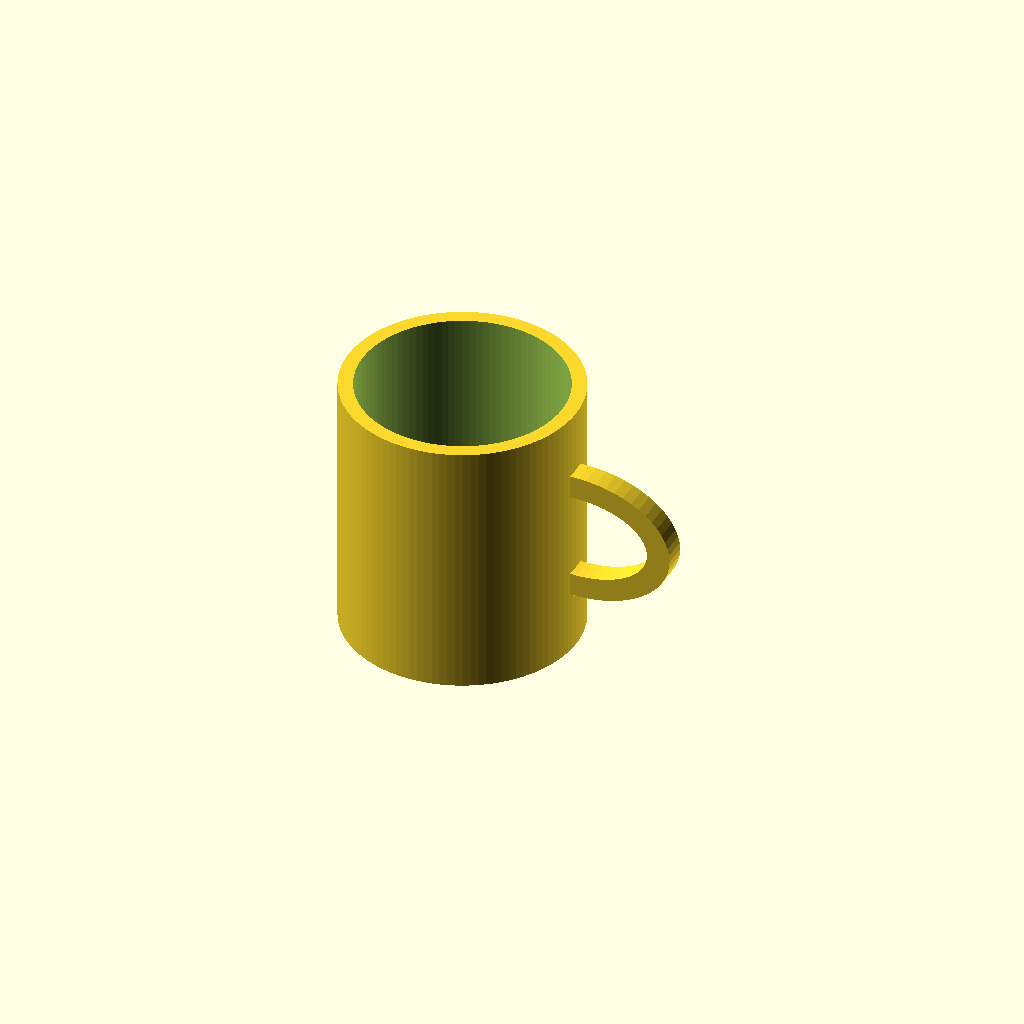
Cell 1: the model at its default parameters.
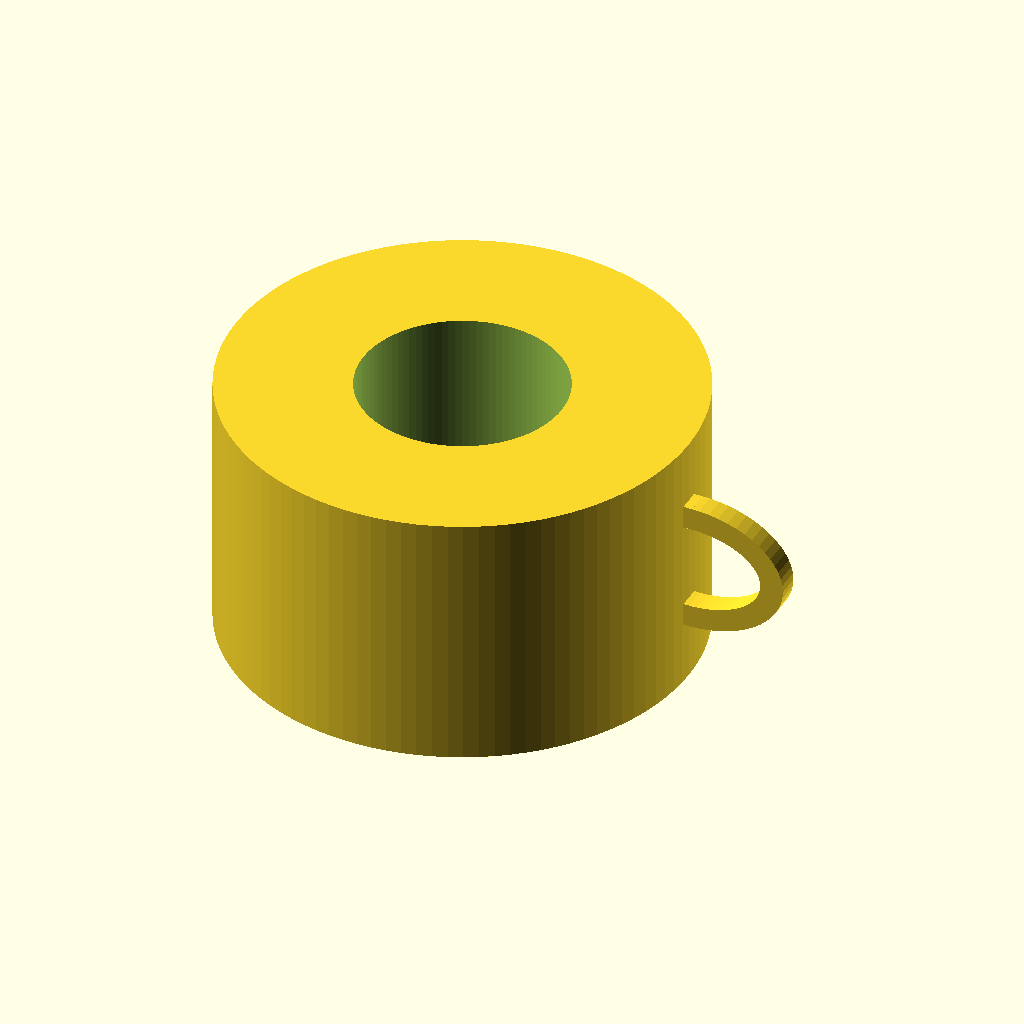
Cell 2: outer_diameter = 160 (everything else at default).
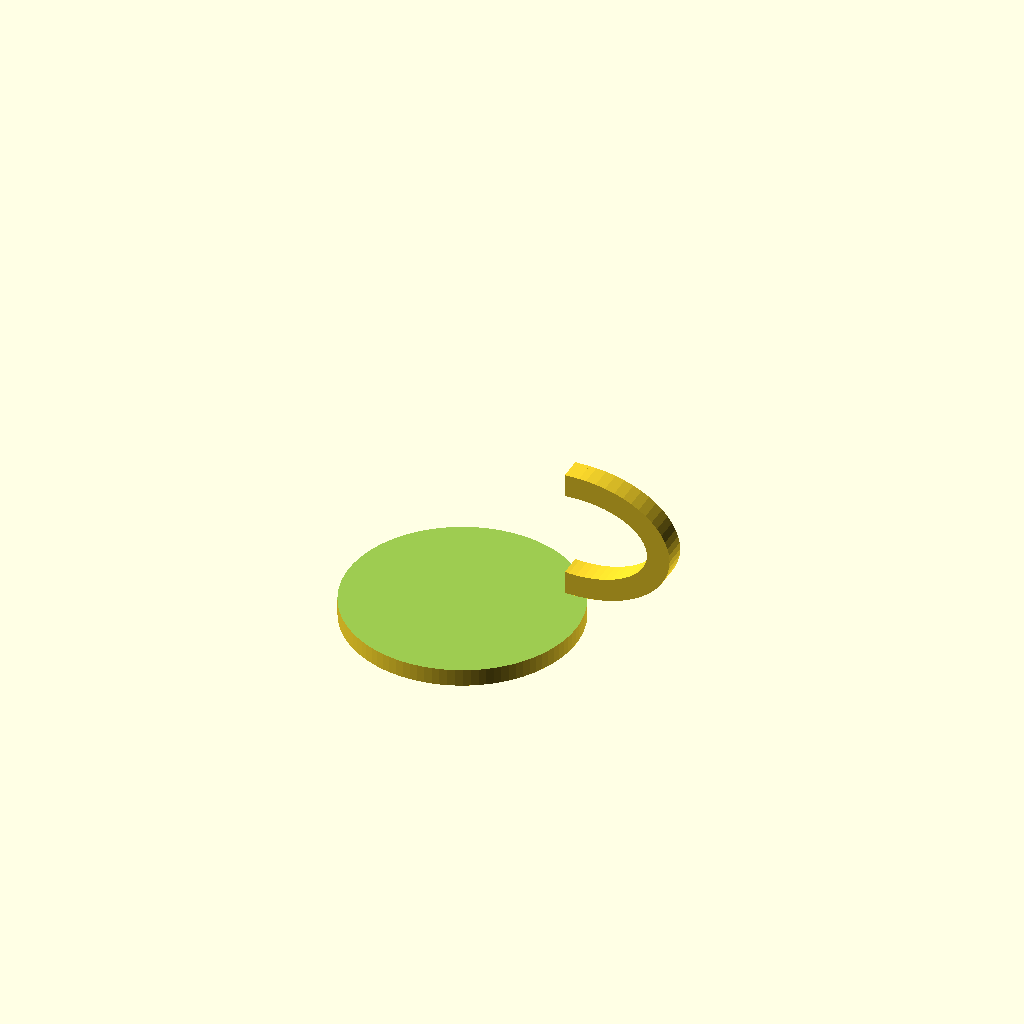
Cell 3: the same model with inner_diameter = 140.
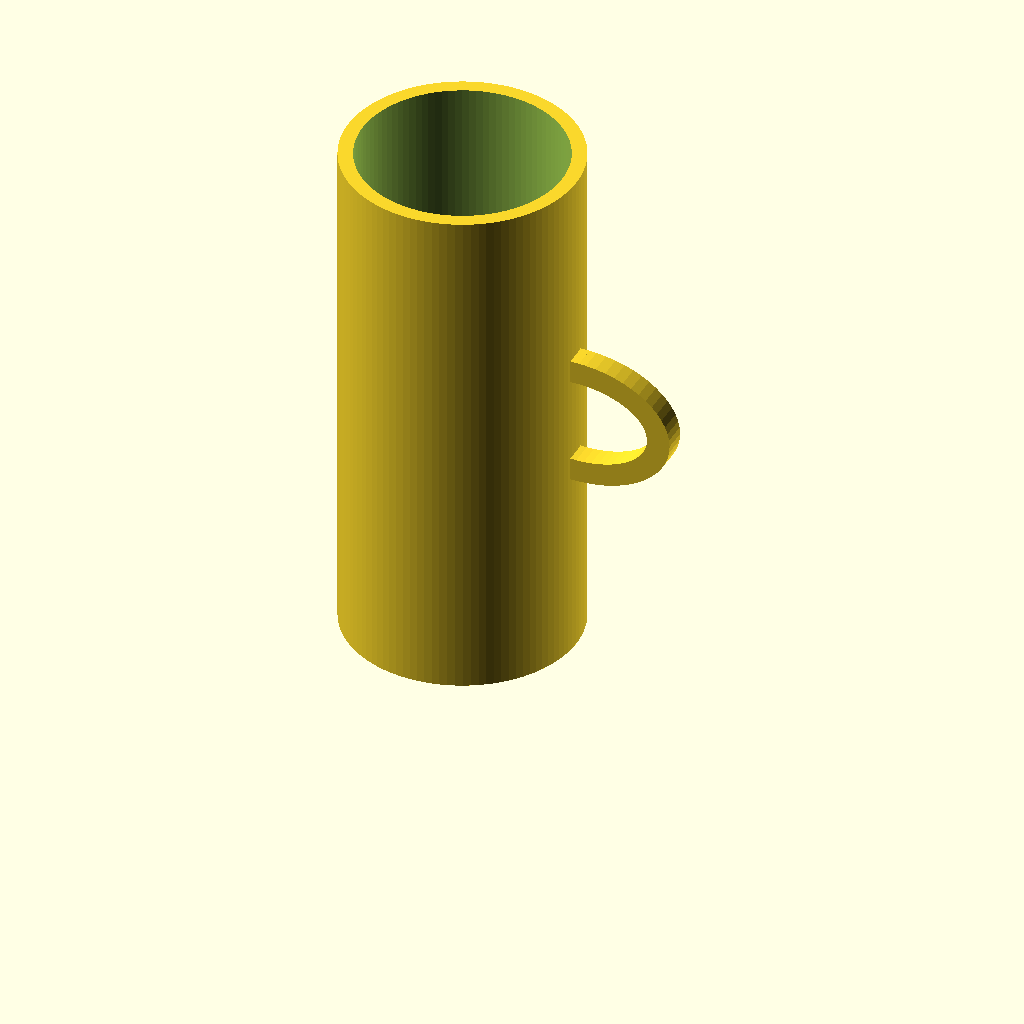
Cell 4: mug_height = 180 (everything else at default).
One fixed orthographic camera (rotation 55°, 0°, 25°; colour scheme Cornfield) for every cell.
OpenSCAD source file results/tier-2-offset-handle-mug/bare_claude-opus-4-5-d97d52b03153-2026-04-28T10-10-40-659Z/final.scad:
// Mug parameters
outer_diameter = 80;
inner_diameter = 70;
mug_height = 90;
bottom_thickness = 6;
wall_thickness = 5;

// Handle parameters
handle_inner_height = 30;
handle_inner_width = 25;
handle_thickness = 8;

// Derived values
outer_radius = outer_diameter / 2;
inner_radius = inner_diameter / 2;

// Handle position (centered vertically)
handle_center_z = mug_height / 2;

module mug_body() {
    difference() {
        // Outer cylinder
        cylinder(h = mug_height, r = outer_radius, $fn = 100);
        
        // Inner cavity (hollow part for liquid)
        translate([0, 0, bottom_thickness])
            cylinder(h = mug_height - bottom_thickness + 1, r = inner_radius, $fn = 100);
    }
}

module handle() {
    // Handle dimensions
    handle_outer_height = handle_inner_height + 2 * handle_thickness;
    handle_outer_width = handle_inner_width + handle_thickness;
    
    // Position handle on +X side
    handle_x_offset = outer_radius - 2; // Overlap with mug body for solid union
    
    translate([handle_x_offset, 0, handle_center_z - handle_outer_height / 2]) {
        rotate([90, 0, 0]) {
            linear_extrude(height = handle_thickness, center = true) {
                difference() {
                    // Outer D-shape
                    union() {
                        // Rectangular part connecting to mug
                        translate([0, handle_outer_height / 2])
                            square([handle_thickness + 2, handle_outer_height], center = true);
                        
                        // Semi-circular outer part
                        translate([handle_thickness / 2, handle_outer_height / 2])
                            resize([handle_outer_width * 2, handle_outer_height])
                                circle(d = handle_outer_height, $fn = 60);
                    }
                    
                    // Inner cutout (D-shape hole)
                    translate([handle_thickness / 2, handle_outer_height / 2])
                        resize([handle_inner_width * 2, handle_inner_height])
                            circle(d = handle_inner_height, $fn = 60);
                    
                    // Cut off the left side to make D-shape
                    translate([-handle_outer_width - 5, 0])
                        square([handle_outer_width + 5, handle_outer_height + 10]);
                }
            }
        }
    }
}

// Final mug assembly
union() {
    mug_body();
    handle();
}
Parameter table extracted from the source (name, type, default, range or options):
outer_diameter: number, default 80
inner_diameter: number, default 70
mug_height: number, default 90
bottom_thickness: number, default 6
wall_thickness: number, default 5
handle_inner_height: number, default 30
handle_inner_width: number, default 25
handle_thickness: number, default 8
